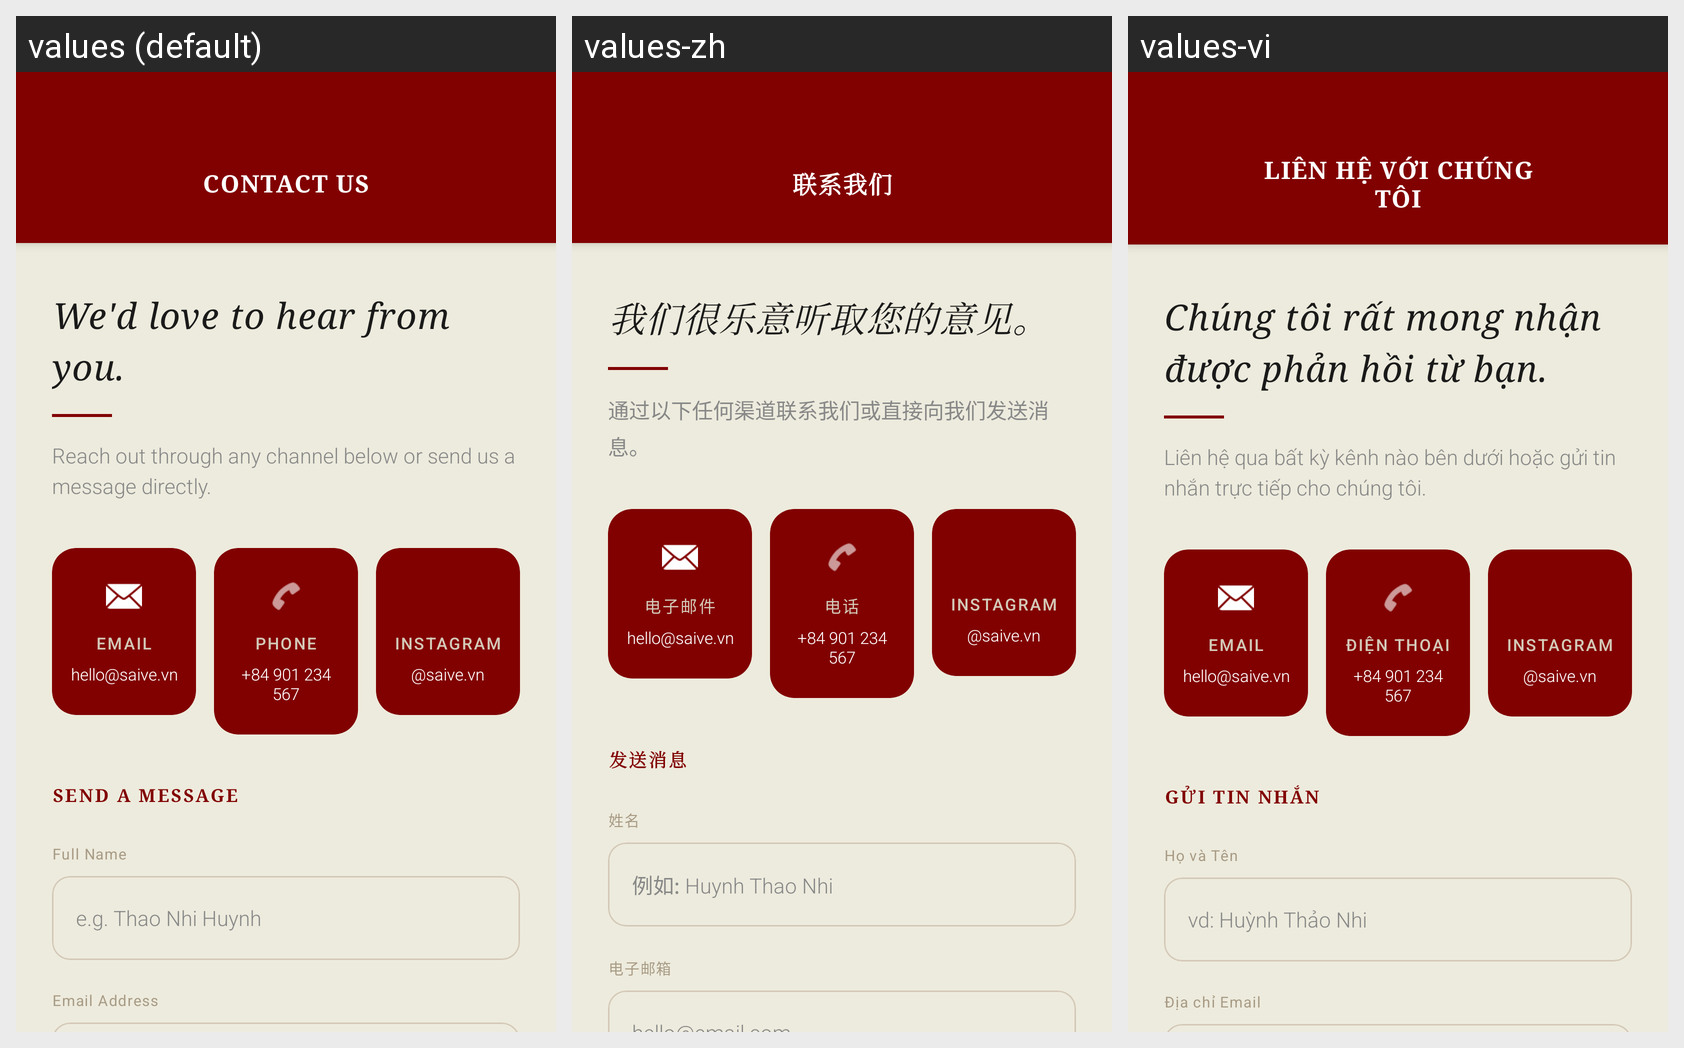

Translations of the strings shown on this Android screen, per locale in the grid:
Android screen res/layout/activity_contact_us.xml rendered under 3 locales, left to right: values (default), values-zh, values-vi. Device: Nexus 5 (rendered at 1080×1920; each locale shown at half size, 540×960, under a caption strip naming it); theme Theme.Saive.
Strings drawn on this screen, with the default value and each locale's value (text and hints the layout hard-codes, and strings that could not be matched under every locale, appear in the picture but are not listed):

menu_contact_us
  values: Contact Us
  values-zh: 联系我们
  values-vi: Liên hệ với chúng tôi

contact_tagline
  values: We'd love to hear from you.
  values-zh: 我们很乐意听取您的意见。
  values-vi: Chúng tôi rất mong nhận được phản hồi từ bạn.

contact_desc
  values: Reach out through any channel below or send us a message directly.
  values-zh: 通过以下任何渠道联系我们或直接向我们发送消息。
  values-vi: Liên hệ qua bất kỳ kênh nào bên dưới hoặc gửi tin nhắn trực tiếp cho chúng tôi.

contact_label_email
  values: EMAIL
  values-zh: 电子邮件
  values-vi: EMAIL

contact_label_phone
  values: PHONE
  values-zh: 电话
  values-vi: ĐIỆN THOẠI

contact_label_instagram
  values: INSTAGRAM
  values-zh: INSTAGRAM
  values-vi: INSTAGRAM

contact_label_send_message
  values: SEND A MESSAGE
  values-zh: 发送消息
  values-vi: GỬI TIN NHẮN

label_full_name
  values: Full Name
  values-zh: 姓名
  values-vi: Họ và Tên

hint_full_name
  values: e.g. Thao Nhi Huynh
  values-zh: 例如: Huynh Thao Nhi
  values-vi: vd: Huỳnh Thảo Nhi

label_email
  values: Email Address
  values-zh: 电子邮箱
  values-vi: Địa chỉ Email
